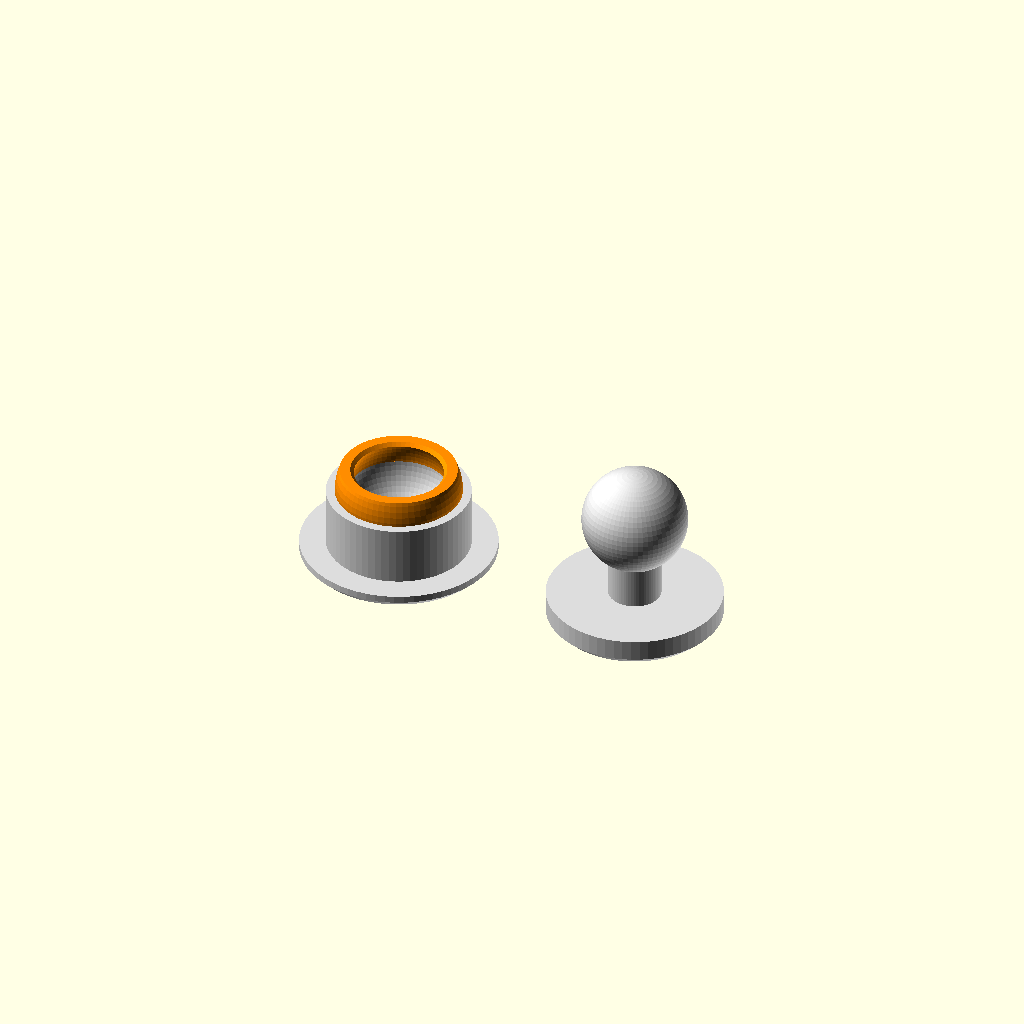
Cell 1: the model at its default parameters.
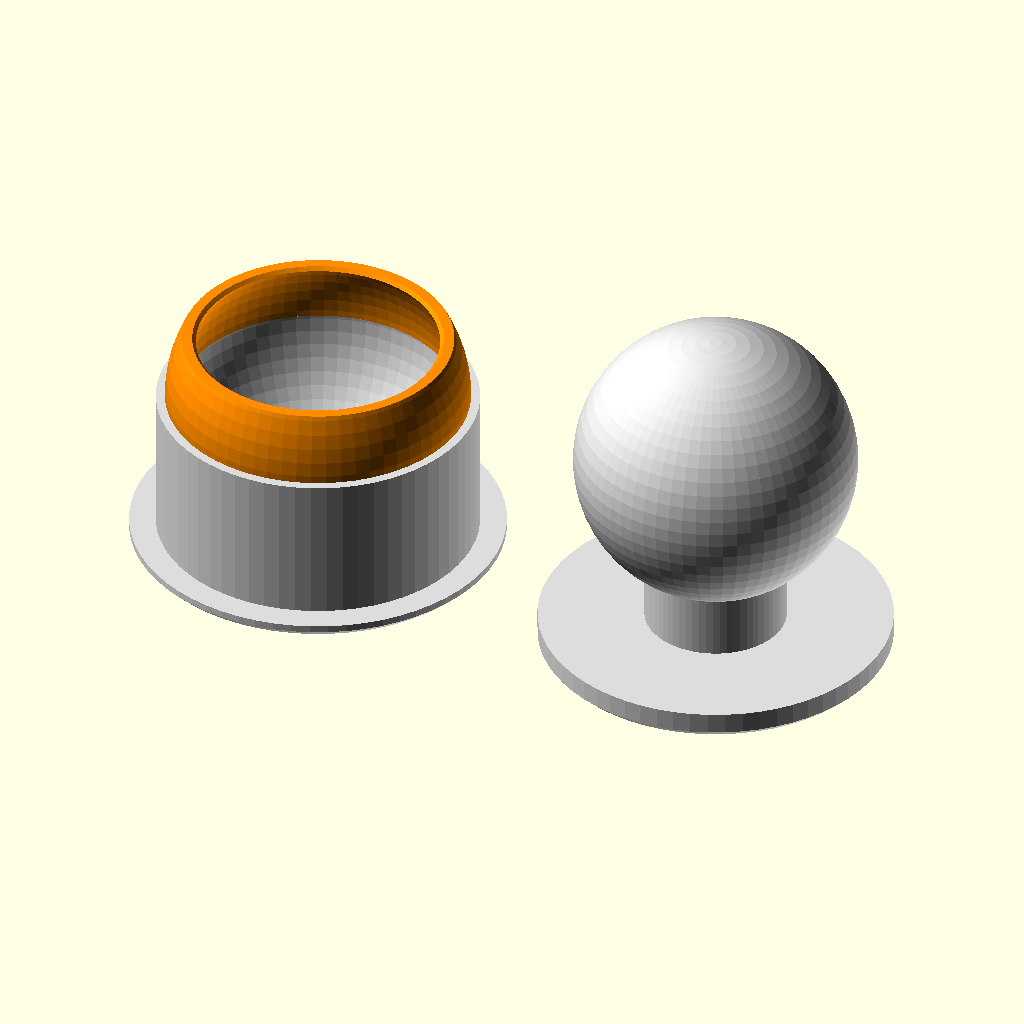
Cell 2 — ball set to 16, the other parameters unchanged.
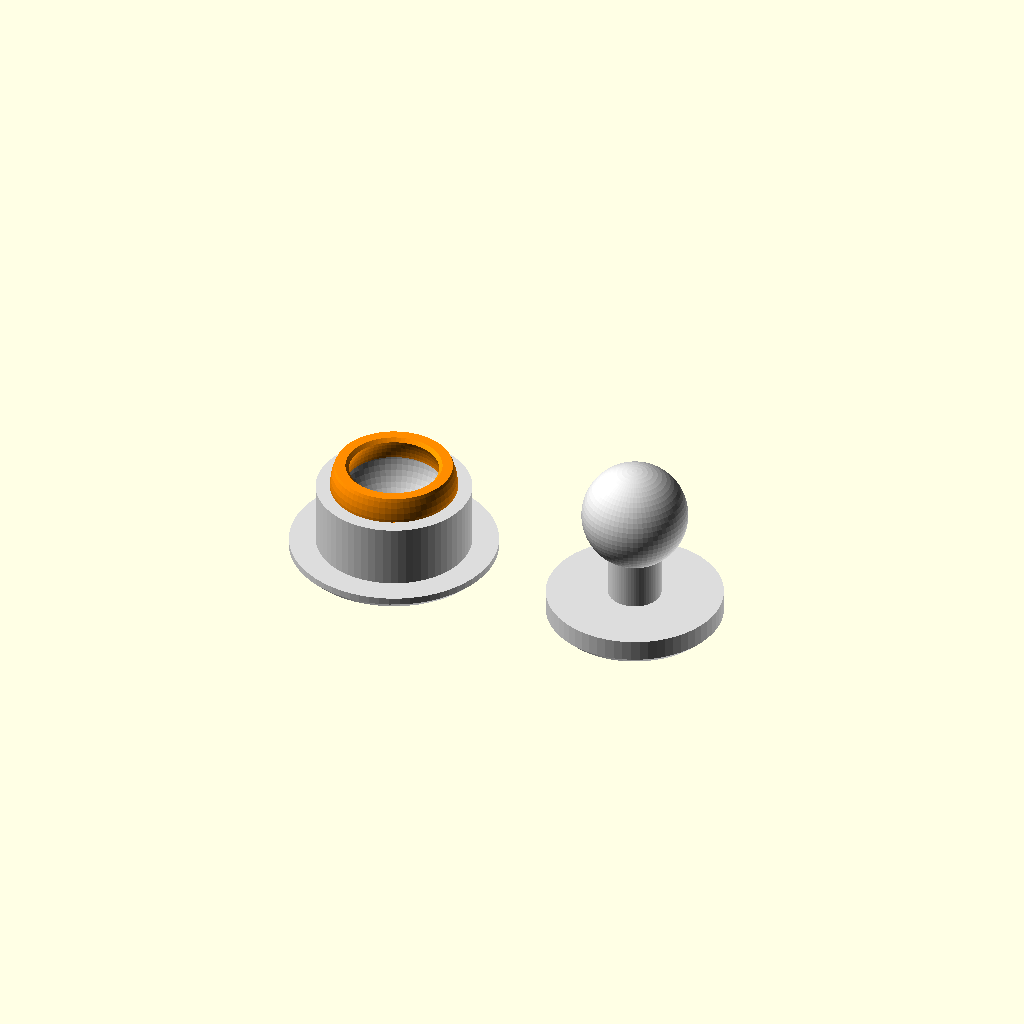
Cell 3: the same model with clearance = 0.4.
One fixed orthographic camera (rotation 55°, 0°, 25°; colour scheme Cornfield) for every cell.
Source of the model, projects/multimaterial_tpu_pla_ball_joints/tpu_pla_ball_joint_veryos_V1.scad:
// Copyright (C) [Jonas Immanuel Frey] - Licensed under GPL
// TPU + PLA ball joint V1: small ball joints for multi-material FDM printing,
// for figures put together from parts. Standalone, no libraries. Millimetres, degrees.
//
// The ball and the seat it rests in are PLA, so the joint stays where it is put.
// TPU is the spring that holds it there. TPU stretches and bends but hardly gets
// smaller (it is nearly incompressible), so every TPU part here has a free side to
// give way to, instead of a thin layer squeezed between two hard parts.
//   lip      - PLA cup up to the ball's equator, a TPU lip on its rim reaches over
//              the ball and pulls it into the cup.
//   ring     - PLA cup split into fingers by slits, a TPU ring on the fingers' tips
//              holds them together, as a rubber band would.
//   tpu_ball - TPU skin on a PLA ball, the socket all PLA: only the ball needs TPU.
// material = pla or tpu gives one filament's bodies, to export them one by one; the
// webapp in webapp/ puts both into one 3MF with the filaments set.
// Print the sockets mouth up and the balls standing on their foot, no support.
//
// In other models: use <tpu_pla_ball_joint_veryos_V1.scad>, then joint_ball(),
// joint_socket() and joint_socket_space(), all centred on the ball's centre.
// $material = "pla" or "tpu" set in the calling file picks one filament.

/* [1 - Start here] */
part = "print"; // [print:Socket and ball as printed,test:Test - three sockets in squeeze steps and three balls,socket:Socket,ball:Ball,strip:The test's three sockets alone,assembly:Ball in socket - cut open,types:All three types - cut open]
type = "lip"; // [lip:Lip - TPU lip on a PLA cup,ring:Ring - slit PLA cup held by a TPU ring,tpu_ball:TPU ball - TPU skin on the ball - socket all PLA]
// pla or tpu: only that filament's bodies, to export them one by one. both: all, in colour.
material = "both"; // [both,pla,tpu]
// Diameter of the ball.
ball = 6; // [3:0.5:16]

/* [2 - Fit] */
// Between the PLA ball and its PLA seat, per side. The TPU part holds the ball against the seat.
clearance = 0.1; // [0:0.05:0.4]
// The test's sockets: squeeze less this, squeeze, squeeze plus this.
test_step = 0.1; // [0.05:0.05:0.2]
// Layer height of the print: faces between PLA and TPU lie on its layers.
layer = 0.2; // [0.1:0.02:0.3]

/* [3 - Shape] */
// Neck's diameter as a share of the ball's: thinner moves further, thicker is stronger.
neck = 0.5; // [0.35:0.05:0.7]
// PLA around the seat (lip, tpu_ball).
wall = 1; // [0.8:0.2:3]
// PLA under the seat (lip, tpu_ball).
floor_min = 1; // [0.6:0.2:3]

/* [4 - Lip] */
// How far the lip reaches over the ball: latitude of its top above the equator.
lip_wrap = 30; // [15:1:45]
// The lip's inside is smaller than the ball by this, per side.
lip_squeeze = 0.2; // [0:0.05:0.5]
// TPU, at least two lines.
lip_thickness = 0.8; // [0.6:0.1:2]

/* [5 - Ring] */
ring_wrap = 30; // [15:1:45]
// The cup is smaller than the ball by this, per side: the fingers stay bent open by it.
ring_squeeze = 0.1; // [0:0.05:0.4]
slits = 4; // [3:1:8]
slit_width = 0.4; // [0.3:0.05:1]
// PLA fingers' thickness; the squeeze adds to it, the outside stays.
finger = 0.8; // [0.6:0.1:2]
// TPU ring on the fingers' tips.
ring_height = 1.2; // [0.6:0.2:3]
// Slits reach this far below the cup's bottom: longer fingers bend with less strain.
slit_below = 1.5; // [0:0.25:4]

/* [6 - TPU ball] */
// TPU over the PLA core.
skin = 1; // [0.6:0.1:2]
tpu_ball_wrap = 20; // [10:1:35]
// The socket's mouth is smaller than the ball by this, per side.
tpu_ball_squeeze = 0.15; // [0:0.05:0.5]

/* [7 - Logo] */
logo = true;

/* [Hidden] */
version = "V1";
$fn = 64;
$squeeze_step = 0;          // the test's sockets add -test_step, 0, test_step
lead = 0.3;                 // 45 degree chamfer at the mouth
key = 0.8;                  // ring: the TPU reaches this far down into the slits
ring_base = 1.6;            // ring: solid PLA under the slits, above the flange
socket_foot = 1.2;          // flange around a socket's bottom, and the strip's plate, at most
foot_h = 1.6;               // a ball's foot
chamfer = 0.4;              // feet's bottom edge, against the first layer's squish
logo_depth = 0.4;
text_depth = 0.4;
gap = 4;                    // between parts on the bed
pla_colour = "Gainsboro";
tpu_colour = "DarkOrange";
label_font = "Liberation Sans:style=Bold";
types = ["lip", "ring", "tpu_ball"];

// ---- sizes ----
// Socket sizes are measured from the ball's centre; base() is the centre's height
// above the socket's bottom.
function mat() = is_undef($material) ? material : $material;
function show(m) = mat() == "both" || mat() == m;
function on_layer(z) = ceil(z / layer - 0.001) * layer;
function r_(d) = d / 2;
function wrap(t) = t == "lip" ? lip_wrap : t == "ring" ? ring_wrap : tpu_ball_wrap;
function squeeze(t) = (t == "lip" ? lip_squeeze : t == "ring" ? ring_squeeze : tpu_ball_squeeze) + $squeeze_step;
// sphere of the seat below the equator, and of the part that holds above it
function seat_r(t, d) = t == "ring" ? r_(d) - squeeze(t) : r_(d) + clearance;
function hold_r(t, d) = r_(d) - squeeze(t);
// the ring's fingers get thicker with the squeeze, its outside stays
function outer_r(t, d) = t == "ring" ? r_(d) + finger : r_(d) + clearance + wall;
// the floor under the seat puts the equator, where lip and cup meet, on a layer
function base(t, d) = on_layer((t == "ring" ? ring_base + slit_below : floor_min) + seat_r(t, d));
function top(t, d) = hold_r(t, d) * sin(wrap(t));
function mouth_r(t, d) = hold_r(t, d) * cos(wrap(t));
// ring: the fingers' tips, where the TPU ring starts, on a layer
function crown(t, d) = max(0, on_layer(base(t, d) + top(t, d) - ring_height) - base(t, d));
function neck_r(d) = neck * d / 2;
// The mouth's edge, where the lead chamfer meets the sphere: [radius, height].
function edge(t, d) = let(a = mouth_r(t, d) + lead, h = top(t, d), r = hold_r(t, d),
    s = ((a + h) - sqrt(pow(a + h, 2) - 2 * (a * a + h * h - r * r))) / 2) [a - s, h - s];
// how far the ball tilts each way before the neck meets the mouth's edge
function tilt(t, d) = 90 - atan2(edge(t, d)[1], edge(t, d)[0]) - asin(neck_r(d) / norm(edge(t, d)));
// The socket's farthest point from the centre above the cup's bottom; a ball's neck is longer.
function reach(t, d) = norm([t == "lip" ? max(outer_r(t, d), hold_r(t, d) + lip_thickness) : outer_r(t, d), top(t, d)]);
function neck_length(t, d) = reach(t, d) + 0.6 - sqrt(pow(r_(d), 2) - pow(neck_r(d), 2));
function socket_r(t, d) = outer_r(t, d) + 1.5;
// The flange stays a layer below the cup's bottom, so that the two never share a face.
function flange_h(t, d) = min(socket_foot, floor((base(t, d) - seat_r(t, d) - layer) / layer + 0.001) * layer);
function ball_foot_r(d) = max(r_(d) + 2, 5);
function fixed(x, n = 1) = round(x * pow(10, n)) / pow(10, n);

// ---- the joint, centred on the ball's centre ----
// Ball with its neck reaching neck_l below the ball: PLA, and for tpu_ball a TPU skin.
module joint_ball(t = type, d = ball, neck_l = undef) {
    if (show("pla")) color(pla_colour) ball_pla(t, d, neck_l);
    if (t == "tpu_ball" && show("tpu")) color(tpu_colour) ball_tpu(t, d);
}

// Socket, mouth up: the cup and what holds the ball in it.
module joint_socket(t = type, d = ball) {
    if (show("pla")) color(pla_colour) socket_pla(t, d);
    if (t != "tpu_ball" && show("tpu")) color(tpu_colour) socket_tpu(t, d);
}

// Room the socket needs in a part it is built into: subtract it, then add joint_socket().
// It keeps the lip free to stretch and leaves a cone for the neck's swing.
module joint_socket_space(t = type, d = ball, depth = 20) {
    e = edge(t, d);
    rotate_extrude() union() {
        translate([0, -base(t, d)]) square([outer_r(t, d), base(t, d) + (t == "lip" ? 0.01 : top(t, d))]);
        if (t == "lip") square([hold_r(t, d) + lip_thickness + 0.6, top(t, d) + 0.6]);
        polygon([[0, 0], e, [e[0] + depth * tan(tilt(t, d) + 5), e[1] + depth], [0, e[1] + depth]]);
    }
}

module ball_pla(t, d, neck_l) {
    l = (is_undef(neck_l) ? neck_length(t, d) : neck_l) + sqrt(pow(r_(d), 2) - pow(neck_r(d), 2));
    rotate_extrude() intersection() {
        union() {
            disc_(t == "tpu_ball" ? r_(d) - skin : r_(d));
            translate([0, -l]) square([neck_r(d), l]);
        }
        translate([0, -l - 1]) square([r_(d) + 1, l + r_(d) + 2]);
    }
}

// The skin is the ball less the PLA, as a 3D cut: a lone rotate_extrude that touches the axis
// keeps zero-area triangles at the pole under Manifold.
module ball_tpu(t, d) {
    difference() {
        rotate_extrude() intersection() {
            disc_(r_(d));
            translate([0, -r_(d) - 1]) square([r_(d) + 1, d + 2]);
        }
        ball_pla(t, d);
    }
}

module socket_pla(t, d) {
    difference() {
        rotate_extrude() if (t == "ring") intersection() {
            socket_profile(t, d);
            translate([0, -base(t, d) - 1]) square([outer_r(t, d) + 1, base(t, d) + 1 + crown(t, d)]);
        } else socket_profile(t, d);
        if (t == "ring") slit_cuts(t, d, ring_base - base(t, d), top(t, d) + 1);
    }
}

// The ring and its keys in the slits are cut from the socket in one cut: two pieces of the
// same revolved solid, unioned, keep zero-area triangles along their shared sphere under Manifold.
module socket_tpu(t, d) {
    // render(): in the preview the cut faces flicker against the PLA's otherwise
    if (t == "ring") render() intersection() {
        rotate_extrude() socket_profile(t, d);
        union() {
            o = outer_r(t, d) + 1;
            translate([-o, -o, crown(t, d)]) cube([2 * o, 2 * o, top(t, d) + 1]);
            slit_cuts(t, d, crown(t, d) - key, crown(t, d) + layer / 2);
        }
    }
    if (t == "lip") rotate_extrude() difference() {
        intersection() {
            disc_(hold_r(t, d) + lip_thickness);
            square([hold_r(t, d) + lip_thickness + 1, top(t, d)]);
        }
        disc_(hold_r(t, d));
        mouth_lead(t, d);
    }
}

// Half section in the x z plane, x >= 0: the socket as one solid, before any material split.
// The lip type's cup ends at the equator, the lip goes on top.
module socket_profile(t, d) {
    difference() {
        translate([0, -base(t, d)]) square([outer_r(t, d), base(t, d) + (t == "lip" ? 0 : top(t, d))]);
        intersection() {
            disc_(seat_r(t, d));
            translate([0, -seat_r(t, d) - 1]) square([seat_r(t, d) + 1, seat_r(t, d) + 1]);
        }
        disc_(hold_r(t, d));
        mouth_lead(t, d);
    }
}

// Circle turned half a corner, so that none of its corners lies next to the axis: clipped at
// x = 0 it ends exactly on the axis. A corner 1e-16 off it gives a fan of zero-area triangles.
module disc_(r) {
    rotate(180 / $fn) circle(r);
}

module mouth_lead(t, d) {
    a = mouth_r(t, d);
    h = top(t, d);
    polygon([[0, h + 1], [a + lead + 1, h + 1], [a + lead, h], [a, h - lead], [0, h - lead]]);
}

// The ring's slits as solids between z0 and z1, turned half a slit's angle off the x axis
// so that a section in the x z plane goes through a finger.
module slit_cuts(t, d, z0, z1) {
    union() for (i = [0 : slits - 1]) rotate(180 / slits + i * 360 / slits)
        translate([0, -slit_width / 2, z0]) cube([outer_r(t, d) + 1, slit_width, z1 - z0]);
}

// ---- parts as printed, standing on z = 0 ----
// Socket on a flange, the logo under it.
module socket_part(t = type, d = ball) {
    f = flange_h(t, d);
    if (show("pla")) color(pla_colour) difference() {
        union() {
            above(f / 2, 2 * socket_r(t, d) + base(t, d) + top(t, d)) translate([0, 0, base(t, d)]) socket_pla(t, d);
            foot(socket_r(t, d), f);
        }
        if (logo) logo_under(1.4 * socket_r(t, d));
    }
    if (show("tpu")) color(tpu_colour) translate([0, 0, base(t, d)]) socket_tpu(t, d);
}

// Ball standing on its neck on a foot, the logo under it.
module ball_part(t = type, d = ball) {
    l = neck_length(t, d);
    z = foot_h + l + sqrt(pow(r_(d), 2) - pow(neck_r(d), 2));
    if (show("pla")) color(pla_colour) difference() {
        union() {
            translate([0, 0, z]) ball_pla(t, d, l + 0.01);
            foot(ball_foot_r(d), foot_h);
        }
        if (logo) logo_under(1.4 * ball_foot_r(d));
    }
    if (t == "tpu_ball" && show("tpu")) color(tpu_colour) translate([0, 0, z]) ball_tpu(t, d);
}

function ball_centre(t, d) = foot_h + neck_length(t, d) + sqrt(pow(r_(d), 2) - pow(neck_r(d), 2));

// The children above z, within s of the z axis and below s: a part's foot or plate alone
// ends on the bed, two solids that both end there give zero-area triangles under Manifold.
// Not a huge cutter: the preview frames the view on it.
module above(z, s) {
    intersection() {
        children();
        translate([-s, -s, z]) cube([2 * s, 2 * s, s]);
    }
}

// Disc of radius r, h high, its bottom edge chamfered.
module foot(r, h) {
    rotate_extrude() polygon([[0, 0], [r - chamfer, 0], [r, chamfer], [r, h], [0, h]]);
}

// Logo, width wide, engraved into the face on z = 0 and read from below.
module logo_under(width) {
    mirror([0, 0, 1]) mirror([1, 0, 0]) logo_cut(width);
}

// The test's three sockets on a plate, squeeze less test_step, squeeze, squeeze plus
// test_step from left to right, each value engraved in front of its socket.
module strip(t = type, d = ball) {
    o = outer_r(t, d);
    pitch = 2 * o + gap;
    w = 2 * o + 6;
    f = min([for (i = [-1 : 1]) let($squeeze_step = i * test_step) flange_h(t, d)]);
    if (show("pla")) color(pla_colour) difference() {
        union() {
            above(f / 2, 2 * pitch + base(t, d) + top(t, d)) union() for (i = [-1 : 1]) let($squeeze_step = i * test_step)
                translate([i * pitch, 0, base(t, d)]) socket_pla(t, d);
            translate([-1.5 * pitch, -o - 5, 0]) plate([3 * pitch, w, f]);
        }
        union() for (i = [-1 : 1]) translate([i * pitch, -o - 2.6, f - text_depth]) linear_extrude(1)
            text(str(squeeze(t) + i * test_step), size = 2.6, font = label_font, halign = "center", valign = "center");
        if (logo) translate([-pitch, -2, 0]) logo_under(min(2 * o + 2, w - 3));
        translate([pitch, -2, 0]) mirror([0, 0, 1]) mirror([1, 0, 0]) translate([0, 0, -text_depth])
            linear_extrude(1) text(version, size = 2.6, font = label_font, halign = "center", valign = "center");
    }
    if (show("tpu")) color(tpu_colour)
        for (i = [-1 : 1]) let($squeeze_step = i * test_step)
            translate([i * pitch, 0, base(t, d)]) socket_tpu(t, d);
}

// Rectangle s[0] x s[1], s[2] high, from the origin, its bottom edge chamfered.
module plate(s) {
    hull() for (x = [chamfer, s[0] - chamfer], y = [chamfer, s[1] - chamfer]) translate([x, y, 0]) {
        cylinder(r1 = 0.01, r2 = chamfer, h = chamfer, $fn = 16);
        cylinder(r = chamfer, h = s[2], $fn = 16);
    }
}

// ---- views ----
module print_parts(t = type, d = ball) {
    translate([-socket_r(t, d) - gap / 2, 0, 0]) socket_part(t, d);
    translate([ball_foot_r(d) + gap / 2, 0, 0]) ball_part(t, d);
}

module test_parts(t = type, d = ball) {
    o = outer_r(t, d);
    pitch = 2 * o + gap;
    strip(t, d);
    for (i = [-1 : 1]) translate([i * pitch, o + 1 + gap + ball_foot_r(d), 0]) ball_part(t, d);
}

// Ball in its socket, the near half cut away; one colour per material.
module assembly(t = type, d = ball) {
    for (m = ["pla", "tpu"]) if (show(m)) let($material = m)
        color(m == "pla" ? pla_colour : tpu_colour) render() intersection() {
            s = 2 * (socket_r(t, d) + ball_centre(t, d));
            translate([-s / 2, 0, -1]) cube(s);
            union() {
                socket_part(t, d);
                translate([0, 0, base(t, d)]) rotate([180, 0, 0])
                    translate([0, 0, -ball_centre(t, d)]) ball_part(t, d);
            }
        }
}

module all_types(d = ball) {
    pitch = 2 * socket_r("lip", d) + 3 * gap;
    for (i = [0 : 2]) translate([(i - 1) * pitch, 0, 0]) {
        assembly(types[i], d);
        color("Black") translate([0, 0, -2]) rotate([90, 0, 0]) linear_extrude(0.1)
            text(types[i], size = 2.4, font = label_font, halign = "center", valign = "top");
    }
}

// ---- report ----
module report(t, d) {
    e = edge(t, d);
    r = r_(d);
    echo(str(t, ": ball ", d, ", neck ", fixed(2 * neck_r(d), 2), ", socket ", fixed(2 * outer_r(t, d), 2),
        " across, ", fixed(base(t, d) + top(t, d), 2), " high, mouth ", fixed(2 * e[0], 2),
        ", tilts ", fixed(tilt(t, d), 0), " degrees each way"));
    if (e[0] >= r) echo(str("WARNING: the mouth is not smaller than the ball, nothing holds it"));
    if (t == "lip") echo(str("lip: ", fixed(100 * squeeze(t) / hold_r(t, d)), " % stretched at rest, ",
        fixed(100 * (r - e[0]) / e[0]), " % to let the ball through"));
    if (t == "ring") let(l = crown(t, d) + base(t, d) - ring_base,
            open = r - sqrt(pow(hold_r(t, d), 2) - pow(crown(t, d), 2)))
        echo(str("ring: fingers ", fixed(l), " long, bent open ", fixed(squeeze(t), 2), " at rest, strain ",
            fixed(150 * finger * squeeze(t) / (l * l), 2), " %; to let the ball through ", fixed(open, 2),
            ", strain ", fixed(150 * finger * open / (l * l), 2), " % (PLA yields near 2), the TPU ring stretches ",
            fixed(100 * (r - e[0]) / e[0]), " %"));
    if (t == "tpu_ball") echo(str("tpu_ball: the mouth presses ", fixed(squeeze(t), 2), " into the ", skin,
        " skin at rest, ", fixed(r - e[0], 2), " (", fixed(100 * (r - e[0]) / skin, 0), " %) to let the ball through"));
}

// ---- logo ----
// The VeryOS logo at the size of veryos_logo.svg, as in veryos_logo_cube: a
// ring and the two arms of a V, all logo_stroke wide.
logo_r = 15.6264133379;
logo_stroke = 5;
logo_angle = 22.5;
logo_b = logo_r * (1 - sin(logo_angle)) / cos(logo_angle);
logo_arm = (2 * logo_r - logo_stroke / 2 * (1 + sin(logo_angle))) / cos(logo_angle);
logo_w = 2 * (logo_b + logo_arm * sin(logo_angle));
ring_in = logo_r - logo_stroke;
s_small = (2 * ring_in - logo_stroke) / 4;
s_big = s_small + logo_stroke;

// Engraving, width wide, centred on the origin, logo_depth into z < 0.
module logo_cut(width) {
    translate([0, 0, -logo_depth]) linear_extrude(logo_depth + 1)
        scale(width / logo_w) translate([0, -logo_r]) logo();
}

module logo() {
    difference() {
        union() {
            translate([0, logo_r]) circle(r = logo_r);
            for (m = [0, 1]) mirror([m, 0])
                translate([logo_b, 0]) rotate(-logo_angle)
                    translate([-logo_stroke, 0]) square([logo_stroke, logo_arm]);
            polygon([[-logo_b, 0], [logo_b, 0],
                     [logo_b + logo_r * tan(logo_angle), logo_r],
                     [-logo_b - logo_r * tan(logo_angle), logo_r]]);
        }
        translate([0, logo_r]) union() for (a = [0, 180]) rotate(a) s_hole();
    }
}

module s_hole() {
    difference() {
        intersection() {
            circle(r = ring_in);
            translate([0, -ring_in]) square(2 * ring_in);
        }
        translate([0, -(ring_in - s_small)]) circle(r = s_big);
    }
    translate([0, ring_in - s_small]) circle(r = s_small);
}

// ---- main ----
if (part == "types") for (t = types) report(t, ball);
else report(type, ball);

if (part == "print") print_parts();
else if (part == "test") test_parts();
else if (part == "socket") socket_part();
else if (part == "ball") ball_part();
else if (part == "strip") strip();
else if (part == "assembly") assembly();
else if (part == "types") all_types();
Customizer parameters (derived from the source; name, type, default, range or options):
part: string, default "print", options "print", "test", "socket", "ball", "strip", "assembly", "types"
type: string, default "lip", options "lip", "ring", "tpu_ball"
material: string, default "both", options "both", "pla", "tpu"
ball: number, default 6, range 3 to 16, step 0.5
clearance: number, default 0.1, range 0 to 0.4, step 0.05
test_step: number, default 0.1, range 0.05 to 0.2, step 0.05
layer: number, default 0.2, range 0.1 to 0.3, step 0.02
neck: number, default 0.5, range 0.35 to 0.7, step 0.05
wall: number, default 1, range 0.8 to 3, step 0.2
floor_min: number, default 1, range 0.6 to 3, step 0.2
lip_wrap: number, default 30, range 15 to 45, step 1
lip_squeeze: number, default 0.2, range 0 to 0.5, step 0.05
lip_thickness: number, default 0.8, range 0.6 to 2, step 0.1
ring_wrap: number, default 30, range 15 to 45, step 1
ring_squeeze: number, default 0.1, range 0 to 0.4, step 0.05
slits: number, default 4, range 3 to 8, step 1
slit_width: number, default 0.4, range 0.3 to 1, step 0.05
finger: number, default 0.8, range 0.6 to 2, step 0.1
ring_height: number, default 1.2, range 0.6 to 3, step 0.2
slit_below: number, default 1.5, range 0 to 4, step 0.25
skin: number, default 1, range 0.6 to 2, step 0.1
tpu_ball_wrap: number, default 20, range 10 to 35, step 1
tpu_ball_squeeze: number, default 0.15, range 0 to 0.5, step 0.05
logo: bool, default true
